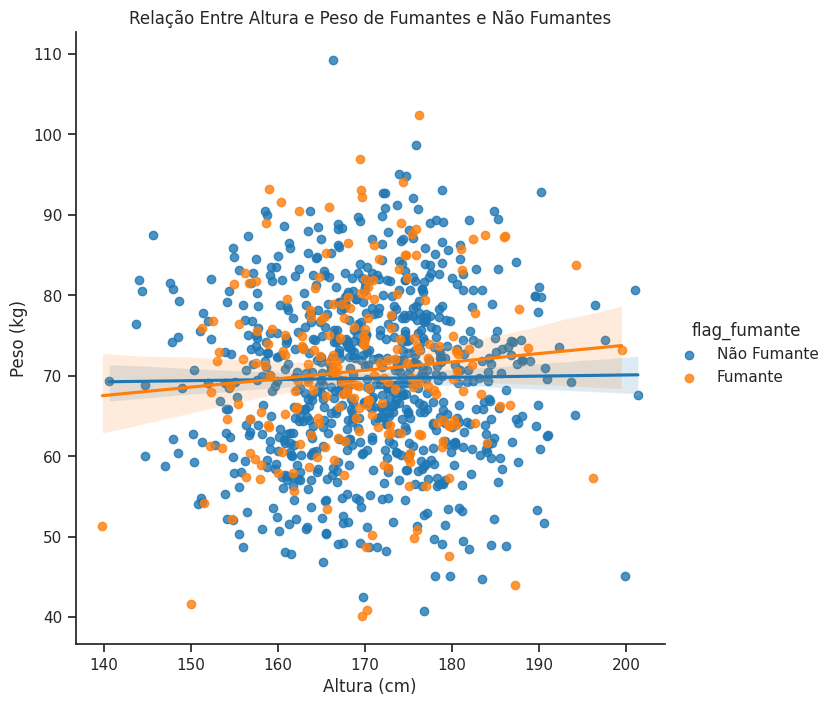

This chart was generated by the following Python code:
import matplotlib.pyplot as plt
import numpy as np
import pandas as pd
import seaborn as sea

np.random.seed(42)
n = 1000
pct_smokers = 0.2

# Variáveis
flag_fumante = np.random.rand(n) < pct_smokers
idade = np.random.normal(40, 10, n)
altura = np.random.normal(170, 10, n)
peso = np.random.normal(70, 10, n)

# Dataframe
dados = pd.DataFrame({'altura': altura, 'peso': peso,
                     'flag_fumante': flag_fumante})

# Cria os dados para a variável flag_fumante
dados['flag_fumante'] = dados['flag_fumante'].map(
    {True: 'Fumante', False: 'Não Fumante'})


sea.set(style="ticks")

# lmplot
sea.lmplot(x='altura',
           y='peso',
           data=dados,
           hue='flag_fumante',
           palette=['tab:blue', 'tab:orange'],
           height=7)

# Labels e título
plt.xlabel('Altura (cm)')
plt.ylabel('Peso (kg)')
plt.title('Relação Entre Altura e Peso de Fumantes e Não Fumantes')

# Remove as bordas
sea.despine()

# Show
plt.show()
